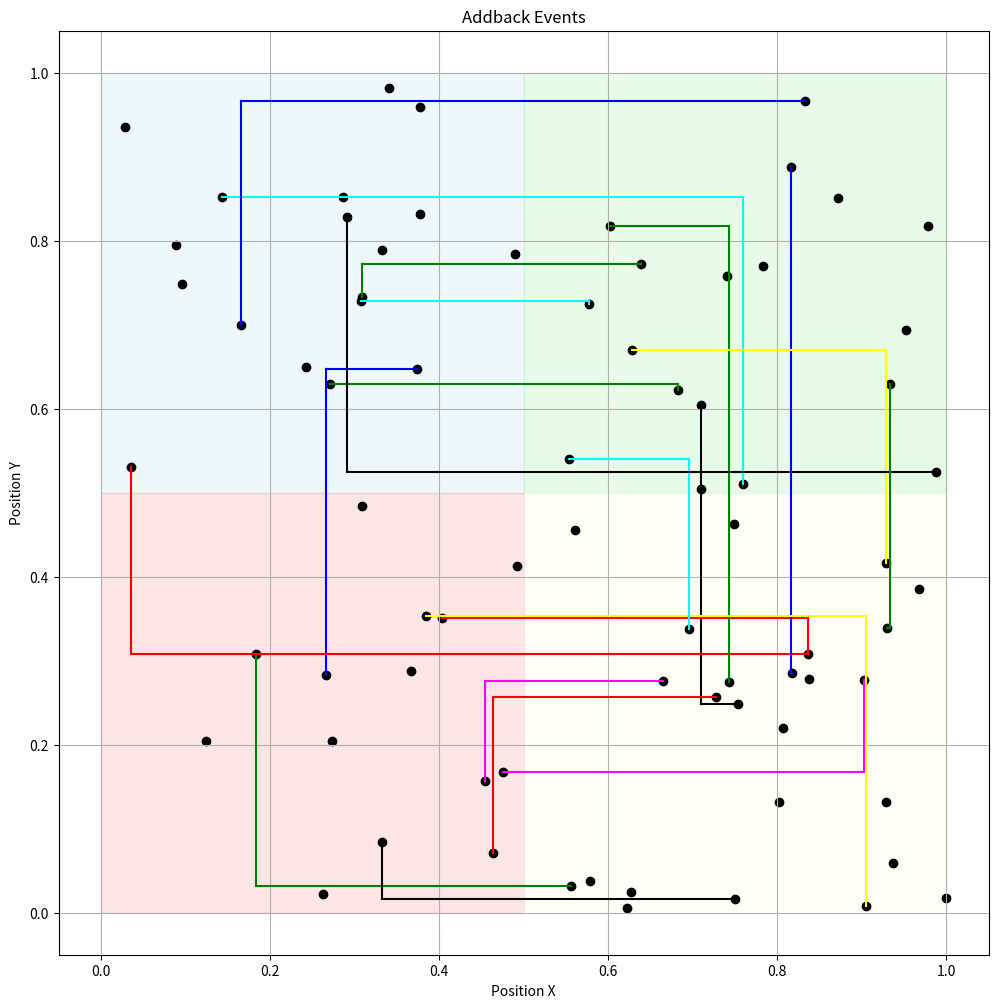
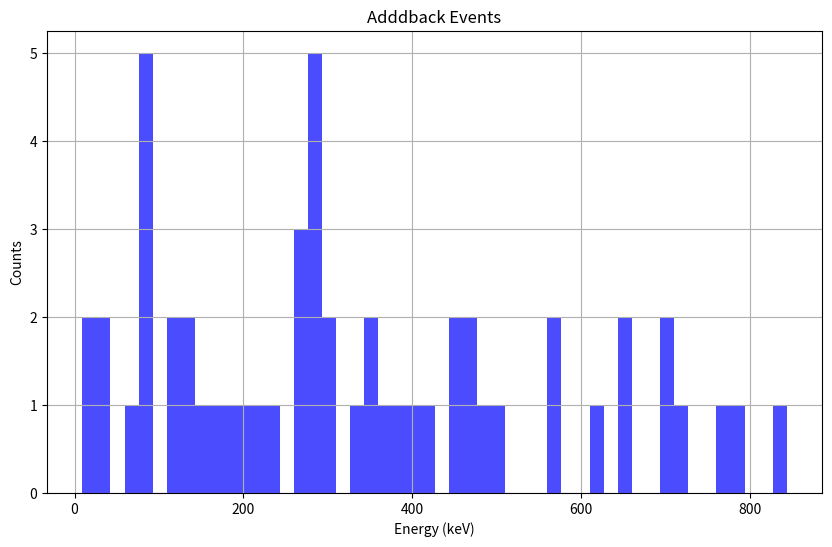

Generate these figures, in order, with matplotlib:
import numpy as np
import matplotlib.pyplot as plt
import random
from itertools import cycle

# Define a class for the detector event
class DetectorEvent:
    def __init__(self, crystal, energy, timestamp, position):
        self.crystal = crystal  # Crystal number
        self.energy = energy  # Energy deposited in crystal
        self.timestamp = timestamp  # Timestamp of the event in crystal
        self.position = position  # Position within the crystal's quadrant
        self.used = False  # Flag to indicate if the event has been used in an add-back event

# Generate random detector events
def generate_random_events(num_events, max_energy, max_time):
    events = []
    for _ in range(num_events):
        crystal = random.randint(0, 3)  # Crystal number (0 to 3)
        energy = random.uniform(0, max_energy)  # Energy in keV
        timestamp = random.uniform(0, max_time)  # Timestamp in ns

        # Random position within the crystal's quadrant
        # Define quadrant boundaries
        x_min, x_max = (0, 0.5) if crystal % 2 == 0 else (0.5, 1)
        y_min, y_max = (0.5, 1) if crystal < 2 else (0, 0.5)
        position = (random.uniform(x_min, x_max), random.uniform(y_min, y_max))

        events.append(DetectorEvent(crystal, energy, timestamp, position))
    return events


# Parameters for random event generation
num_events = 100  # Number of events to generate
max_energy = 500.0  # Maximum energy in keV
max_time = 10000.0  # Maximum timestamp in ns

# Generate random events
events = generate_random_events(num_events, max_energy, max_time)

# Time order the events
events.sort(key=lambda x: x.timestamp)

# Define a coincidence window in ns
coincidence_window = 100

# Neighbours dict to map a crystal to its neighbouring ones (excluding diagonals)
neighbours = {
    0: [1, 2],  # 0 is only neighbor to 1 (right) and 2 (below)
    1: [0, 3],  # 1 is only neighbor to 0 (left) and 3 (below)
    2: [0, 3],  # 2 is only neighbor to 0 (above) and 3 (right)
    3: [1, 2]   # 3 is only neighbor to 1 (above) and 2 (left)
}

# Add-back function that combines coincident events and returns the
# summed energy, crystal no. with highest energy, and timestamp of that crystal.

def addback(events, coincidence_window):
    addback_events = []  # List to store add-back events
    n = len(events)
    i = 0

    while i < n:
        current_event = events[i]
        if current_event.used:  # Skip used events
            i += 1
            continue

        combined_energy = np.zeros(4)  # Array to store combined energy per crystal
        highest_energy = current_event.energy
        highest_energy_crystal = current_event.crystal
        highest_energy_timestamp = current_event.timestamp
        crystal_added = set()  # Track crystals already added
        crystal_added.add(current_event.crystal)
        combined_energy[current_event.crystal] += current_event.energy

        coincident_events = [current_event]  # List to store coincident events
        current_event.used = True  # Mark the current event as used

        j = i + 1

        while j < n and events[j].timestamp - current_event.timestamp <= coincidence_window:
            if not events[j].used and events[j].crystal != current_event.crystal and events[j].crystal in neighbours[current_event.crystal]:
                if events[j].crystal not in crystal_added:
                    combined_energy[events[j].crystal] += events[j].energy
                    coincident_events.append(events[j])  # Add to coincident events
                    crystal_added.add(events[j].crystal)
                    events[j].used = True  # Mark the event as used

                    if events[j].energy > highest_energy:
                        highest_energy = events[j].energy
                        highest_energy_crystal = events[j].crystal
                        highest_energy_timestamp = events[j].timestamp

            j += 1

        total_energy = combined_energy.sum()
        addback_event = {
            'highest_energy_crystal': highest_energy_crystal,
            'total_energy': total_energy,
            'timestamp': highest_energy_timestamp,
            'coincident_events': coincident_events  # Store coincident events
        }
        addback_events.append(addback_event)

        i = j  # Move to the next set of events

    return addback_events


# Perform addback
addback_events = addback(events, coincidence_window)

# Print the number of add-back events
print(len(addback_events))

# Print the results with details
for idx, event in enumerate(addback_events):
    print(f"Addback Event {idx + 1}:")
    print(f"  Timestamp: {event['timestamp']} ns")
    print(f"  Highest Energy Crystal: {event['highest_energy_crystal']}")
    print(f"  Total Energy: {event['total_energy']} keV")
    print("  Coincident Events:")
    for ce in event['coincident_events']:
        print(f"    Crystal: {ce.crystal}, Energy: {ce.energy} keV, Timestamp: {ce.timestamp} ns")

# Function to plot horizontal and vertical segments for connecting events
def plot_segments(x0, y0, x1, y1, col):
    plt.plot([x0, x1], [y0, y0], col)  # Horizontal segment
    plt.plot([x1, x1], [y0, y1], col)  # Vertical segment

def plot_events(events, addback_events):
    plt.figure(figsize=(12, 12))
    colors = cycle(['red', 'green', 'blue', 'cyan', 'magenta', 'yellow', 'black'])

    # Define quadrant boundaries for each crystal
    quadrant_boundaries = {
        0: (0, 0.5, 0.5, 1),
        1: (0.5, 1, 0.5, 1),
        2: (0, 0.5, 0, 0.5),
        3: (0.5, 1, 0, 0.5)
    }

    # Shading quadrants
    quadrant_colors = {
        0: 'lightblue',
        1: 'lightgreen',
        2: 'lightcoral',
        3: 'lightyellow'
    }
    for crystal, (x0, x1, y0, y1) in quadrant_boundaries.items():
        plt.fill_betweenx([y0, y1], x0, x1, color=quadrant_colors[crystal], alpha=0.2)

    # Plot individual events
    # for event in events:
    #     x, y = event.position  # Use position directly
        # plt.scatter(x, y, color='gray')
        # plt.text(x, y, f"{event.energy:.1f} keV", fontsize=9, verticalalignment='bottom')

    # Plot addback events
    for event in addback_events:
        color = next(colors)
        highest_crystal = event['highest_energy_crystal']
        for ce in event['coincident_events']:
            ce_x, ce_y = ce.position
            plt.scatter(ce_x, ce_y, color='k')
            # plt.text(ce_x, ce_y, f"{ce.energy:.1f} keV", fontsize=9, verticalalignment='top')

        # Draw segments connecting coincident events
        for k in range(len(event['coincident_events']) - 1):
            x0, y0 = event['coincident_events'][k].position
            x1, y1 = event['coincident_events'][k + 1].position
            if x0 != x1:
                plot_segments(x0, y0, x1, y0, color)  # Horizontal segment first
            if y0 != y1:
                plot_segments(x1, y0, x1, y1, color)  # Vertical segment next

    plt.xlabel('Position X')
    plt.ylabel('Position Y')
    plt.title('Addback Events')
    plt.grid(True)
    plt.show()

# Plot the events and addback process
plot_events(events, addback_events)

# Function to plot the energy spectrum from add-back events
def plot_energy_spectrum(addback_events):
    energies = [event['total_energy'] for event in addback_events]
    plt.figure(figsize=(10, 6))
    plt.hist(energies, bins=50, color='blue', alpha=0.7)
    plt.xlabel('Energy (keV)')
    plt.ylabel('Counts')
    plt.title('Adddback Events')
    plt.grid(True)
    plt.show()

# Plot the energy spectrum
plot_energy_spectrum(addback_events)
